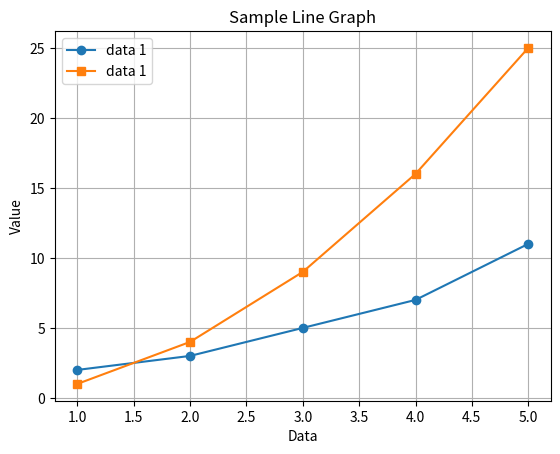

This chart was generated by the following Python code:
import matplotlib.pyplot as plt

#sample data
x = [1, 2, 3, 4, 5]
y = [2, 3, 5, 7, 11]
z = [1, 4, 9, 16, 25]

plt.plot(x, y, label="data 1", marker="o")
plt.plot(x, z, label="data 1", marker="s")
plt.title('Sample Line Graph')
plt.xlabel('Data')
plt.ylabel('Value')
plt.legend()
plt.grid(True)
plt.show()